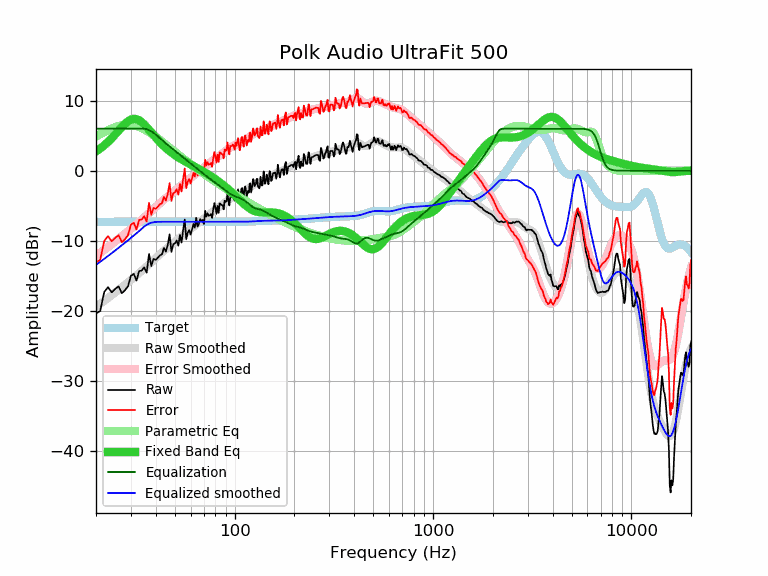

The file beside this chart, header and first rows:
frequency, raw, error, smoothed, error_smoothed, equalization, parametric_eq, equalized_raw, equalized_smoothed, target
20, -20.38, -13.09, -19.43, -12.14, 6.00, 2.76, -14.38, -13.43, -7.29
21, -20.01, -12.72, -19.00, -11.71, 6.00, 3.17, -14.01, -13.00, -7.29
22, -17.31, -10.02, -18.58, -11.29, 6.00, 3.63, -11.31, -12.58, -7.29
23, -16.62, -9.33, -18.17, -10.88, 6.00, 4.12, -10.62, -12.17, -7.29
24, -17.36, -10.07, -17.77, -10.48, 6.00, 4.64, -11.36, -11.77, -7.29
25, -16.86, -9.57, -17.38, -10.09, 6.00, 5.18, -10.86, -11.38, -7.29
26, -16.51, -9.22, -17.00, -9.71, 6.00, 5.72, -10.51, -11.00, -7.29
27, -17.48, -10.19, -16.63, -9.34, 6.00, 6.23, -11.48, -10.63, -7.29
28, -17.06, -9.77, -16.28, -8.99, 6.00, 6.69, -11.06, -10.28, -7.29
29, -16.48, -9.19, -15.93, -8.64, 6.00, 7.06, -10.48, -9.93, -7.29
30, -14.99, -7.70, -15.59, -8.30, 6.00, 7.30, -8.99, -9.59, -7.29
31, -14.72, -7.43, -15.26, -7.97, 6.00, 7.41, -8.72, -9.26, -7.29
32, -15.67, -8.38, -14.93, -7.64, 6.00, 7.37, -9.67, -8.93, -7.29
33, -14.32, -7.03, -14.61, -7.32, 6.00, 7.20, -8.32, -8.61, -7.29
34, -14.24, -6.95, -14.29, -7.00, 6.00, 6.94, -8.24, -8.29, -7.29
35, -13.78, -6.49, -13.97, -6.68, 6.00, 6.60, -7.78, -7.97, -7.29
36, -14.56, -7.27, -13.66, -6.37, 5.94, 6.23, -8.62, -7.72, -7.29
37, -11.88, -4.59, -13.35, -6.06, 5.81, 5.85, -6.07, -7.54, -7.29
38, -13.60, -6.31, -13.05, -5.76, 5.62, 5.46, -7.98, -7.43, -7.29
39, -12.59, -5.30, -12.75, -5.47, 5.40, 5.08, -7.19, -7.36, -7.29
40, -12.73, -5.44, -12.47, -5.18, 5.16, 4.73, -7.57, -7.31, -7.29
41, -12.41, -5.12, -12.19, -4.90, 4.90, 4.39, -7.51, -7.29, -7.29
42, -12.07, -4.78, -11.93, -4.64, 4.64, 4.07, -7.43, -7.29, -7.29
43, -11.93, -4.64, -11.67, -4.38, 4.38, 3.78, -7.55, -7.29, -7.29
44, -11.02, -3.73, -11.43, -4.14, 4.14, 3.50, -6.88, -7.29, -7.29
45, -11.54, -4.25, -11.19, -3.90, 3.90, 3.25, -7.64, -7.29, -7.29
46, -10.57, -3.28, -10.97, -3.68, 3.68, 3.02, -6.89, -7.29, -7.29
47, -9.06, -1.77, -10.75, -3.46, 3.46, 2.80, -5.60, -7.29, -7.29
48, -11.60, -4.31, -10.54, -3.25, 3.25, 2.60, -8.35, -7.29, -7.29
49, -10.51, -3.22, -10.34, -3.05, 3.05, 2.41, -7.46, -7.29, -7.29
50, -10.36, -3.07, -10.14, -2.85, 2.85, 2.23, -7.51, -7.29, -7.29
51, -9.94, -2.65, -9.95, -2.66, 2.66, 2.07, -7.28, -7.29, -7.29
52, -10.70, -3.41, -9.75, -2.47, 2.47, 1.91, -8.24, -7.29, -7.29
53, -9.16, -1.87, -9.56, -2.27, 2.27, 1.76, -6.89, -7.29, -7.29
54, -10.25, -2.96, -9.38, -2.09, 2.09, 1.62, -8.16, -7.29, -7.29
55, -8.44, -1.15, -9.19, -1.90, 1.90, 1.49, -6.54, -7.29, -7.29
56, -6.97, 0.32, -9.01, -1.72, 1.72, 1.36, -5.25, -7.29, -7.29
57, -9.78, -2.49, -8.83, -1.54, 1.54, 1.24, -8.24, -7.29, -7.29
58, -8.82, -1.53, -8.66, -1.37, 1.37, 1.12, -7.45, -7.29, -7.29
59, -8.47, -1.18, -8.49, -1.20, 1.20, 1.01, -7.27, -7.29, -7.29
60, -9.10, -1.81, -8.32, -1.03, 1.03, 0.89, -8.07, -7.29, -7.29
61, -8.35, -1.06, -8.16, -0.87, 0.87, 0.78, -7.48, -7.29, -7.29
62, -7.60, -0.31, -8.00, -0.71, 0.71, 0.67, -6.89, -7.29, -7.29
63, -8.11, -0.82, -7.84, -0.55, 0.55, 0.57, -7.56, -7.29, -7.29
64, -6.70, 0.59, -7.69, -0.40, 0.40, 0.46, -6.30, -7.29, -7.29
65, -7.97, -0.68, -7.53, -0.24, 0.24, 0.35, -7.73, -7.29, -7.29
66, -7.63, -0.34, -7.38, -0.09, 0.09, 0.25, -7.54, -7.29, -7.29
67, -6.90, 0.39, -7.23, 0.06, -0.06, 0.14, -6.96, -7.29, -7.29
68, -7.19, 0.10, -7.09, 0.20, -0.20, 0.04, -7.39, -7.29, -7.29
69, -7.02, 0.27, -6.94, 0.35, -0.35, -0.06, -7.37, -7.29, -7.29
70, -7.60, -0.31, -6.80, 0.49, -0.49, -0.17, -8.09, -7.29, -7.29
71, -5.72, 1.57, -6.66, 0.63, -0.63, -0.27, -6.35, -7.29, -7.29
72, -6.54, 0.75, -6.53, 0.76, -0.76, -0.38, -7.30, -7.29, -7.29
73, -6.08, 1.21, -6.40, 0.89, -0.89, -0.48, -6.97, -7.29, -7.29
74, -6.43, 0.86, -6.27, 1.02, -1.02, -0.58, -7.45, -7.29, -7.29
75, -6.36, 0.93, -6.14, 1.15, -1.15, -0.69, -7.51, -7.29, -7.29
76, -6.17, 1.12, -6.02, 1.27, -1.27, -0.79, -7.44, -7.29, -7.29
77, -6.74, 0.55, -5.90, 1.39, -1.39, -0.90, -8.13, -7.29, -7.29
78, -5.46, 1.83, -5.78, 1.51, -1.51, -1.00, -6.97, -7.29, -7.29
79, -4.62, 2.67, -5.67, 1.62, -1.62, -1.11, -6.24, -7.29, -7.29
... 553 more rows
